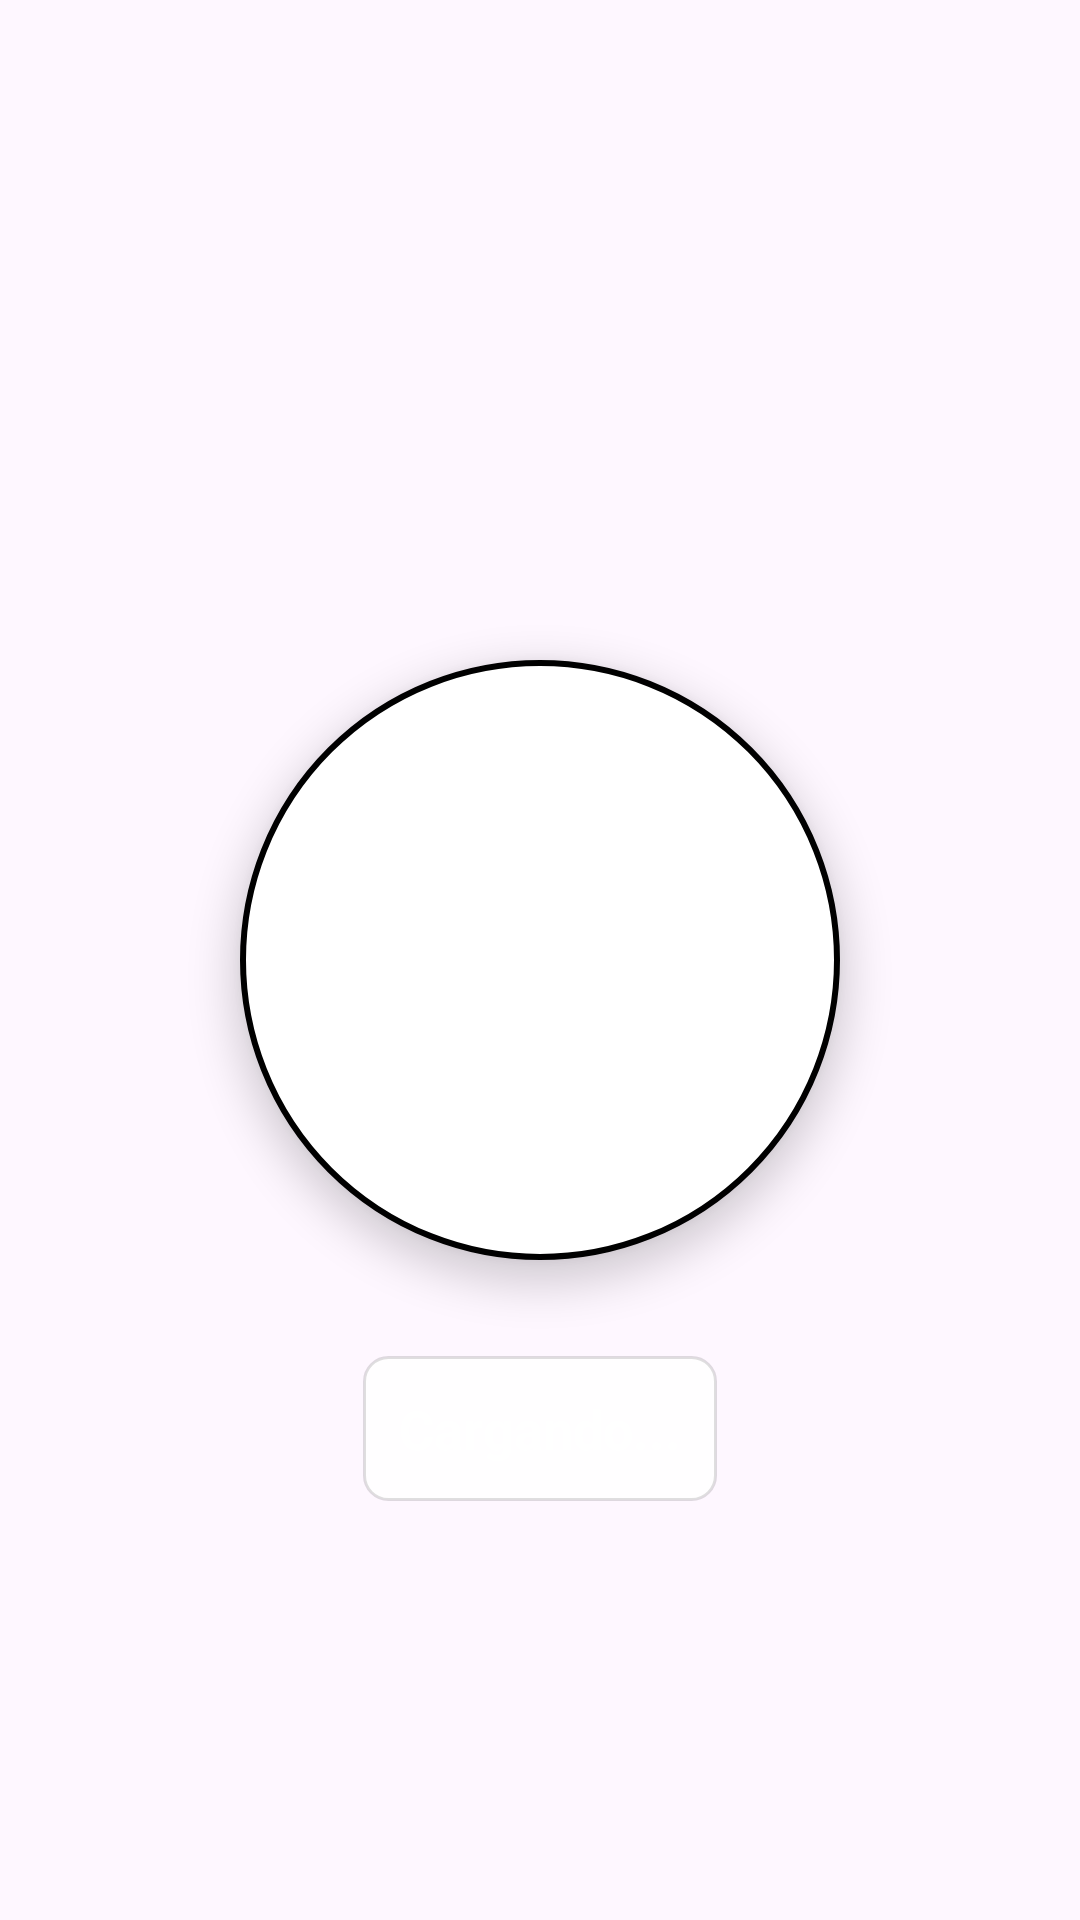

Write the Android layout XML for this screen, with the resource values it uses.
<!-- AndroidManifest.xml: activity theme Theme.SegundaApp.NoActionBar -->
<!-- res/layout/activity_splash.xml -->
<?xml version="1.0" encoding="utf-8"?>
<androidx.constraintlayout.widget.ConstraintLayout xmlns:android="http://schemas.android.com/apk/res/android"
    xmlns:app="http://schemas.android.com/apk/res-auto"
    xmlns:tools="http://schemas.android.com/tools"
    android:layout_width="match_parent"
    android:layout_height="match_parent"
    android:background="@drawable/inicio_salar"
    tools:context=".SplashActivity">
    <ImageView
        android:id="@+id/backgroundImage"
        android:layout_width="0dp"
        android:layout_height="0dp"
        android:src="@drawable/inicio_salar"
        android:scaleType="centerCrop"
        app:layout_constraintTop_toTopOf="parent"
        app:layout_constraintBottom_toBottomOf="parent"
        app:layout_constraintStart_toStartOf="parent"
        app:layout_constraintEnd_toEndOf="parent" />

    <ImageView
        android:id="@+id/logoImage"
        android:layout_width="200dp"
        android:layout_height="200dp"
        android:src="@drawable/postal_salar"
        android:scaleType="fitCenter"
        android:elevation="8dp"
        android:background="@drawable/circle_background"
        android:padding="16dp"
        app:layout_constraintTop_toTopOf="parent"
        app:layout_constraintBottom_toBottomOf="parent"
        app:layout_constraintStart_toStartOf="parent"
        app:layout_constraintEnd_toEndOf="parent" />
    <TextView
        android:id="@+id/loadingText"
        android:layout_width="wrap_content"
        android:layout_height="wrap_content"
        android:text="Cargando..."
        android:textSize="18sp"
        android:textColor="@color/white"
        android:textStyle="bold"
        android:layout_marginTop="32dp"
        android:elevation="4dp"
        android:background="@drawable/text_background"
        android:padding="12dp"
        app:layout_constraintTop_toBottomOf="@id/logoImage"
        app:layout_constraintStart_toStartOf="parent"
        app:layout_constraintEnd_toEndOf="parent" />

</androidx.constraintlayout.widget.ConstraintLayout>
<!-- resources referenced by this layout -->
<resources>
  <color name="white">#FFFFFFFF</color>
  <!-- drawable circle_background (drawable) -->
  <?xml version="1.0" encoding="utf-8"?>
  <shape xmlns:android="http://schemas.android.com/apk/res/android"
      android:shape="oval">
      <solid android:color="@color/white" />
      <stroke
          android:width="2dp"
          android:color="@color/black"
          android:dashWidth="0dp"
          android:dashGap="0dp" />
  </shape>
  <!-- drawable text_background (drawable) -->
  <?xml version="1.0" encoding="utf-8"?>
  <shape xmlns:android="http://schemas.android.com/apk/res/android"
      android:shape="rectangle">
      <solid android:color="#F0FFFFFF" />
      <corners android:radius="8dp" />
      <stroke
          android:width="1dp"
          android:color="#20000000" />
  </shape>
  <style name="Theme.SegundaApp.NoActionBar" parent="Base.Theme.SegundaApp">
          <item name="windowActionBar">false</item>
          <item name="windowNoTitle">true</item>
          <item name="android:statusBarColor">@android:color/transparent</item>
          <item name="android:navigationBarColor">@android:color/transparent</item>
      </style>
  <color name="black">#FF000000</color>
  <style name="Base.Theme.SegundaApp" parent="Theme.Material3.DayNight.NoActionBar">
          
          
      </style>
</resources>
